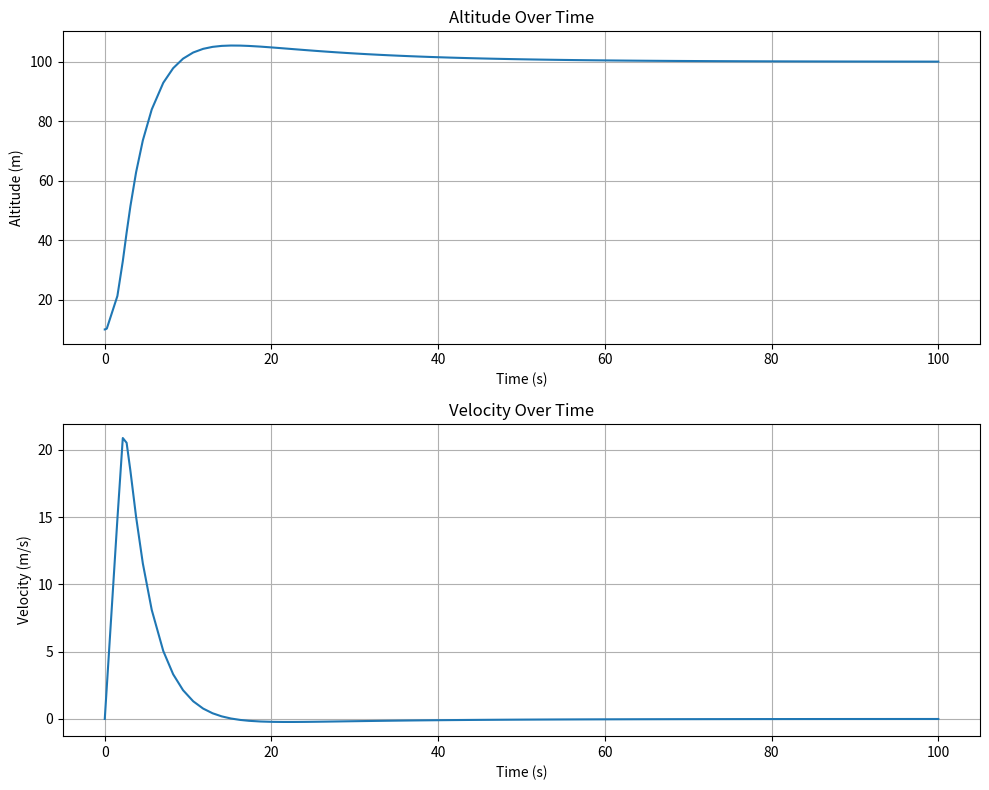
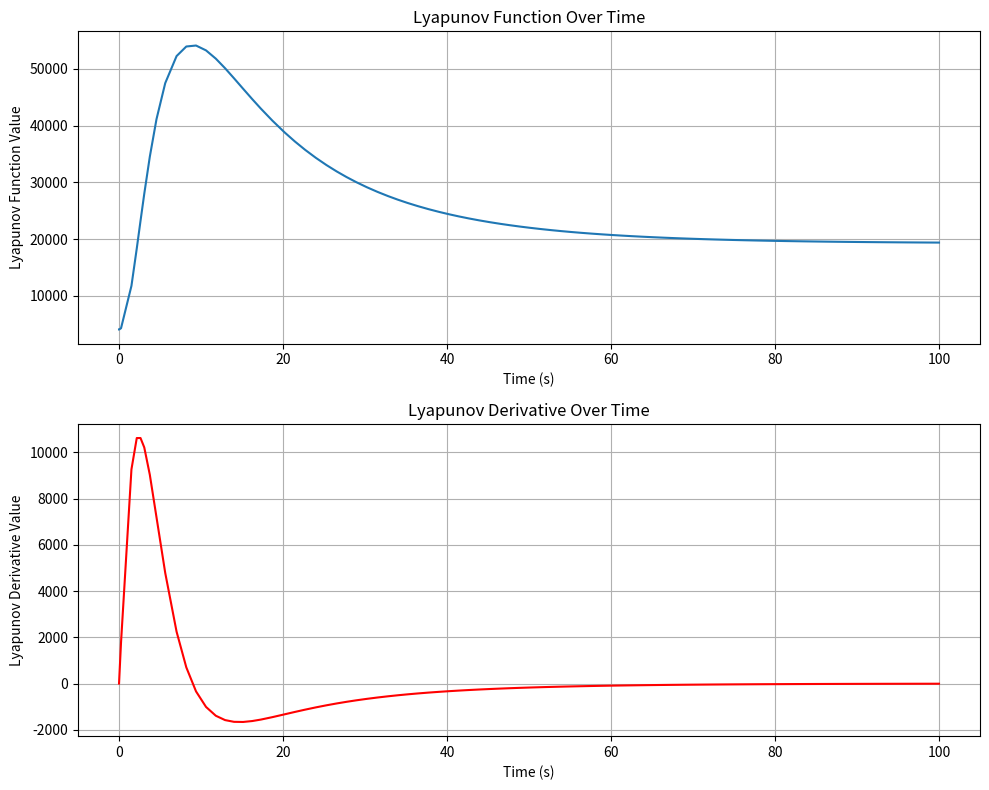

Write the Python code that produced these figures, in order.
import numpy as np
import matplotlib.pyplot as plt
from scipy.integrate import solve_ivp

zDes = 100.0
MASS = 2
g = 9.81

uMax = 4 * g
uMin = 0

vl = []
vlDot = []

def altitudeControl(t, state):
    z, v, eI, kP, kI, kD = state

    # Error terms
    eZ = zDes - z
    eV = -v

    # Control
    u = kP * eZ + kI * eI + kD * eV
    u = max(min(u, uMax), uMin)

    print(u)

    # Lyapunov function
    vl = 0.5 * eZ**2 + 0.5 * eV**2 + 0.5 * eI**2
    vlDot = eZ * (-v) + eV * (-u / MASS + g) + eI * eZ

    # Adaptive gain update
    damping_factor = 0.000001
    kPDot = damping_factor * vlDot * kP
    kIDot = damping_factor * vlDot * kI
    kDDot = damping_factor * vlDot * kD

    # Dynamics
    zDot = v
    vDot = u / MASS - g

    eIDot = eZ

    return [zDot, vDot, eIDot, 0, 0, 0]

# Initial state: [z, v, eI, kP, kI, kD]
initState = [10.0, 0, 0, 2.0, 0.1, 6.0]  # Starting with base PID gains

# Time span for integration
t_span = (0, 100)  # Time from 0 to 100 seconds

# Solve the system
sol = solve_ivp(altitudeControl, t_span, initState)

# Do Lyapunov Stabilty Analysis
z, v, eI, kP, kI, kD = sol.y
eZ = zDes - z
eV = -v
u = kP * eZ + kI * eI + kD * eV
u = np.clip(u, uMin, uMax)
vl = 0.5 * eZ**2 + 0.5 * eV**2 + 0.5 * eI**2
vlDot = eZ * (-v) + eV * (-u / MASS + g) + eI * eZ

# Plot altitude, velocity, and Lyapunov function over time
plt.figure(figsize=(10, 8))

# Altitude plot
plt.subplot(2, 1, 1)
plt.plot(sol.t, sol.y[0, :], label='Altitude (z)')
plt.title('Altitude Over Time')
plt.xlabel('Time (s)')
plt.ylabel('Altitude (m)')
plt.grid(True)

# Velocity plot
plt.subplot(2, 1, 2)
plt.plot(sol.t, sol.y[1, :], label='Velocity (v)')
plt.title('Velocity Over Time')
plt.xlabel('Time (s)')
plt.ylabel('Velocity (m/s)')
plt.grid(True)

plt.tight_layout()

# Now, plot Lyapunov stability analysis separately
plt.figure(figsize=(10, 8))

# Lyapunov function plot
plt.subplot(2, 1, 1)
plt.plot(sol.t, vl, label='Lyapunov Function (V)')
plt.title('Lyapunov Function Over Time')
plt.xlabel('Time (s)')
plt.ylabel('Lyapunov Function Value')
plt.grid(True)

# Lyapunov derivative plot
plt.subplot(2, 1, 2)
plt.plot(sol.t, vlDot, label='Lyapunov Derivative (V dot)', color='red')
plt.title('Lyapunov Derivative Over Time')
plt.xlabel('Time (s)')
plt.ylabel('Lyapunov Derivative Value')
plt.grid(True)

plt.tight_layout()
plt.show()
